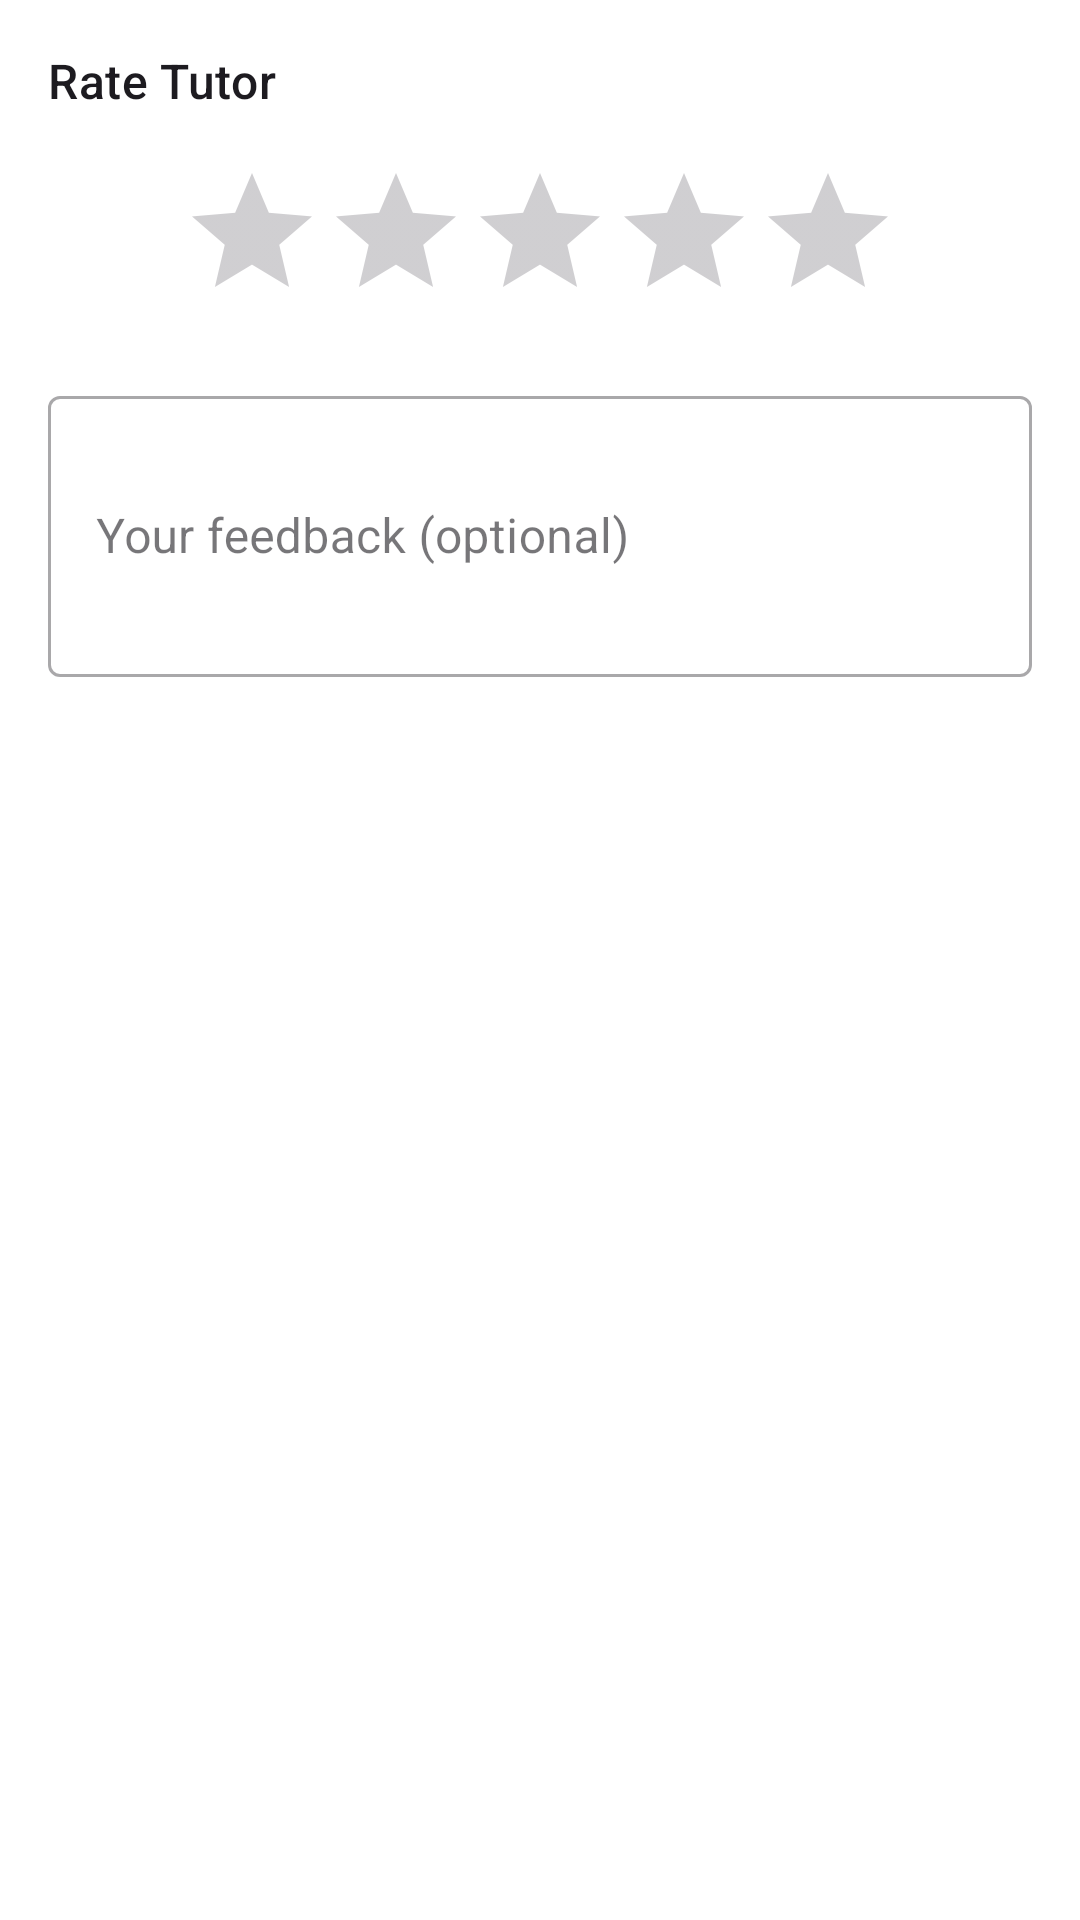

Here is an Android app screen rendered from its layout file. Give the layout XML and the strings, colors and styles it references.
<!-- AndroidManifest.xml: application theme Theme.CircleA -->
<!-- res/layout/dialog_lesson_feedback.xml -->
<?xml version="1.0" encoding="utf-8"?>
<LinearLayout
    xmlns:android="http://schemas.android.com/apk/res/android"
    xmlns:app="http://schemas.android.com/apk/res-auto"
    android:layout_width="match_parent"
    android:layout_height="wrap_content"
    android:orientation="vertical"
    android:padding="16dp"
    android:background="#FFFFFF">

    <TextView
        android:layout_width="match_parent"
        android:layout_height="wrap_content"
        android:text="@string/rate_tutor"
        android:textAppearance="?attr/textAppearanceTitleMedium"
        android:layout_marginBottom="16dp"/>

    <RatingBar
        android:id="@+id/tutor_rating_bar"
        android:layout_width="wrap_content"
        android:layout_height="wrap_content"
        android:layout_gravity="center_horizontal"
        android:numStars="5"
        android:stepSize="0.5"
        android:layout_marginBottom="16dp"/>

    <com.google.android.material.textfield.TextInputLayout
        android:layout_width="match_parent"
        android:layout_height="wrap_content"
        android:hint="@string/your_feedback"
        style="@style/Widget.MaterialComponents.TextInputLayout.OutlinedBox">

        <com.google.android.material.textfield.TextInputEditText
            android:id="@+id/feedback_text"
            android:layout_width="match_parent"
            android:layout_height="wrap_content"
            android:minLines="3"
            android:maxLines="6"
            android:inputType="textMultiLine"/>
    </com.google.android.material.textfield.TextInputLayout>

</LinearLayout>
<!-- resources referenced by this layout -->
<resources>
  <string name="rate_tutor">Rate Tutor</string>
  <string name="your_feedback">Your feedback (optional)</string>
  <style name="Theme.CircleA" parent="Base.Theme.CircleA" />
  <style name="Base.Theme.CircleA" parent="Theme.Material3.DayNight.NoActionBar">
          
          
      </style>
</resources>
